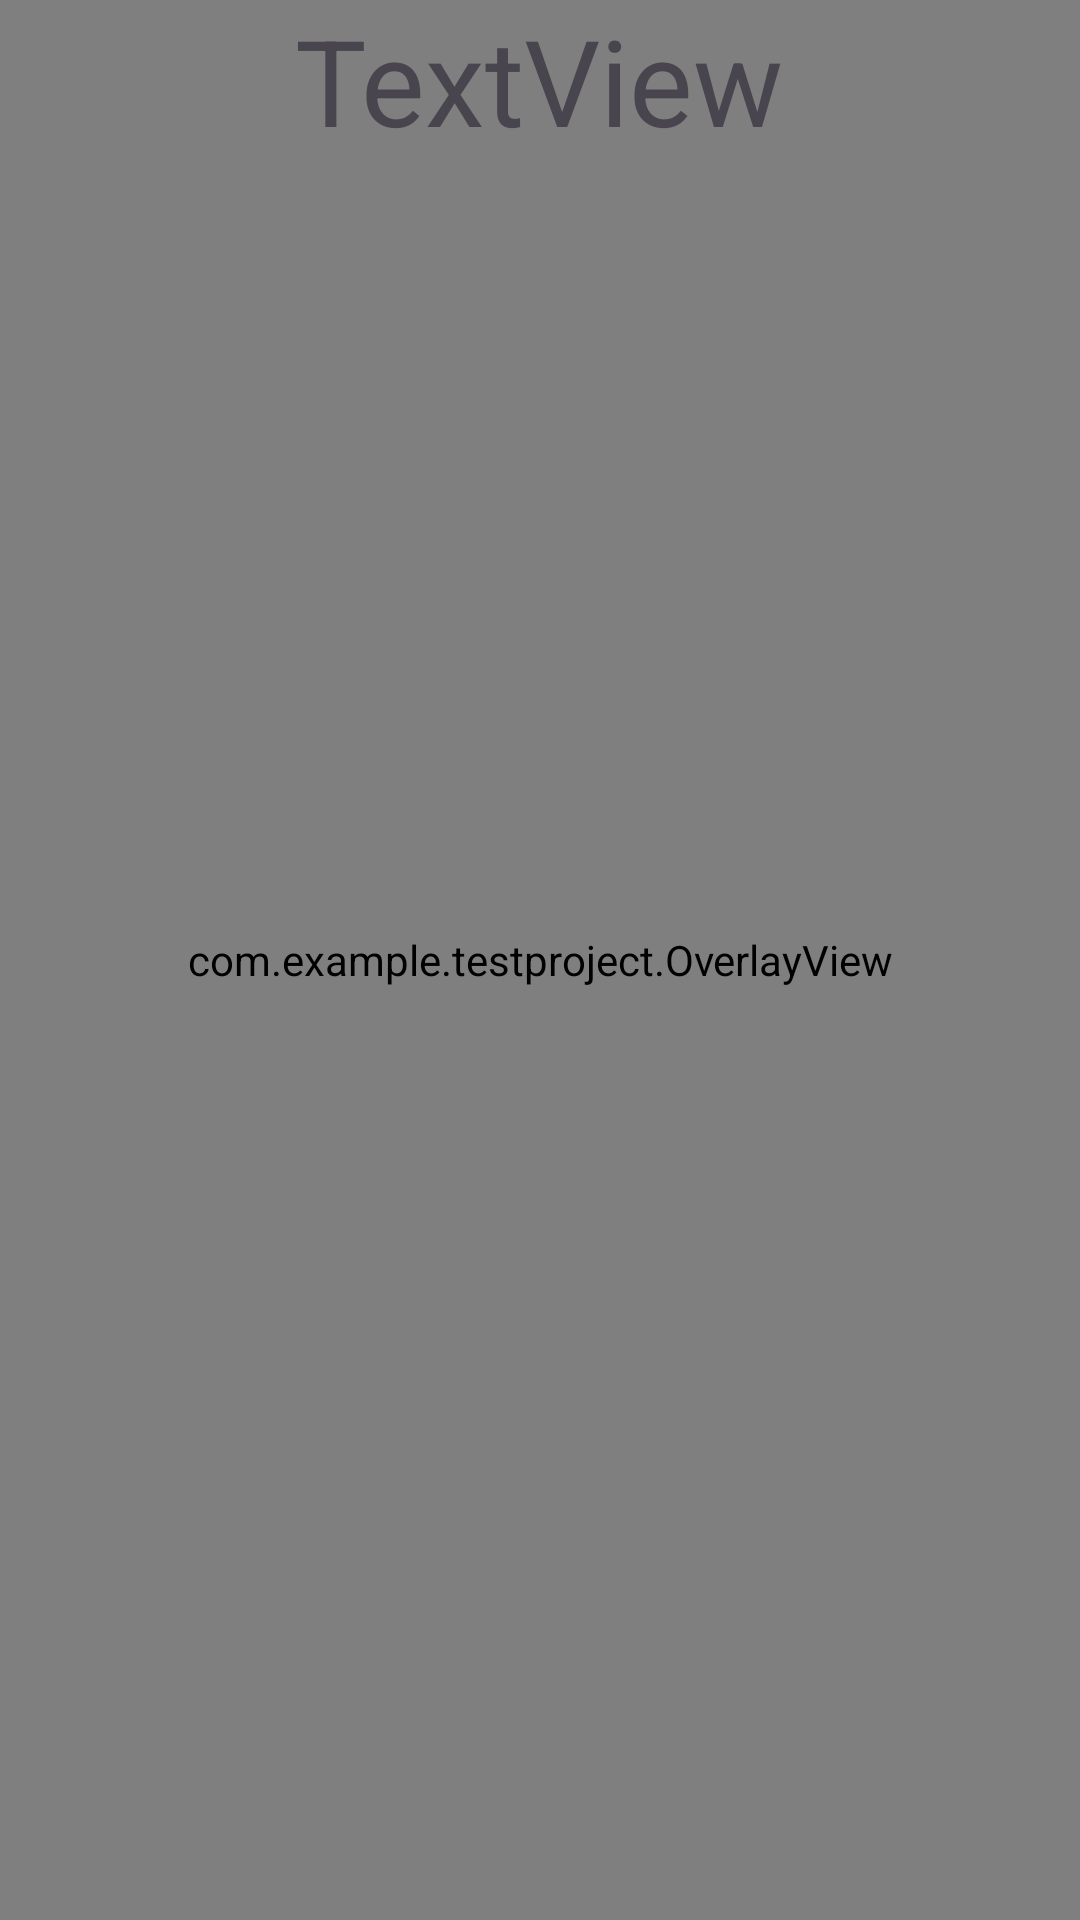

Write the Android layout XML for this screen, with the resource values it uses.
<!-- AndroidManifest.xml: application theme Base.Theme.TestProject -->
<!-- res/layout/activity_check_question.xml -->
<?xml version="1.0" encoding="utf-8"?>
<FrameLayout xmlns:android="http://schemas.android.com/apk/res/android"
    xmlns:app="http://schemas.android.com/apk/res-auto"
    xmlns:tools="http://schemas.android.com/tools"
    android:id="@+id/main"
    android:layout_width="match_parent"
    android:layout_height="match_parent"
    android:orientation="horizontal"
    android:windowTranslucentStatus="true"
    android:windowTranslucentNavigation="true"
    android:fitsSystemWindows="true"
    tools:context=".CheckQuestionActivity">

    <androidx.camera.view.PreviewView
        android:id="@+id/viewFinder"
        android:layout_width="match_parent"
        android:layout_height="match_parent"
        />

    <com.example.testproject.OverlayView
        android:id="@+id/overlayView"
        android:layout_width="match_parent"
        android:layout_height="match_parent"
        android:background="@android:color/transparent" />

    <TextView
        android:id="@+id/questionText"
        android:layout_width="wrap_content"
        android:layout_height="wrap_content"
        android:textSize="40dp"
        android:text="TextView"
        android:layout_gravity="center_horizontal"/>

    <Button
        android:id="@+id/results_button"
        android:layout_width="wrap_content"
        android:layout_height="wrap_content"
        android:layout_marginStart="5dp"
        android:text="Проверить"
        android:visibility="gone"/>

    <Button
        android:id="@+id/next_button"
        android:layout_width="wrap_content"
        android:layout_height="wrap_content"
        android:layout_marginEnd="5dp"
        android:text="Следующий"
        android:visibility="gone"
        android:layout_gravity="end|bottom"/>

    <Button
        android:id="@+id/prev_button"
        android:layout_width="wrap_content"
        android:layout_height="wrap_content"
        android:layout_marginStart="5dp"
        android:text="Предыдущий"
        android:visibility="gone"
        android:layout_gravity="bottom"/>
</FrameLayout>
<!-- resources referenced by this layout -->
<resources>
  <style name="Base.Theme.TestProject" parent="Theme.Material3.Light.NoActionBar">
          <item name="android:statusBarColor">@color/lightblue</item>
  
  
  
  
  
      </style>
  <color name="lightblue">#FF4285B4</color>
</resources>
